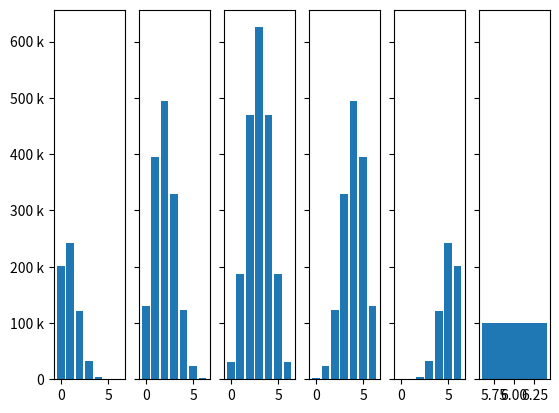

This figure's Python source:
import matplotlib.pyplot as plt
from matplotlib.ticker import EngFormatter
import numpy as np
from itertools import combinations

tosses_shape = (100000,6)
allowed_values = [1,2,3,4,5,6]
n_of_dices = 6

dice_tosses = np.random.randint(1,7, size=tosses_shape, dtype=np.byte)

fig, ax = plt.subplots(1, n_of_dices, sharey=True)
plt.gca().yaxis.set_major_formatter(EngFormatter(places=0))

for n_of_values in range(1,n_of_dices+1):

    points_scored = np.array([], dtype=np.uint32)

    created_combinations = combinations(allowed_values, n_of_values)

    print(f"There are {len(list(combinations(allowed_values, n_of_values)))}"
          + " combinations when {n_of_values} values are drawn from {allowed_values}.")

    for combination in created_combinations:
        hits = np.zeros(tosses_shape) == 1
        for comb_idx in range(n_of_values):
            hits = hits | (dice_tosses == combination[comb_idx])

        counts = np.count_nonzero(hits, axis=1)
        points_scored = np.concatenate((counts, points_scored), axis=0)

    counts = np.bincount(points_scored)
    x_values = np.unique(points_scored)

    print(len(points_scored))

    ax[n_of_values-1].bar(x_values, counts, align="center")


plt.show()
